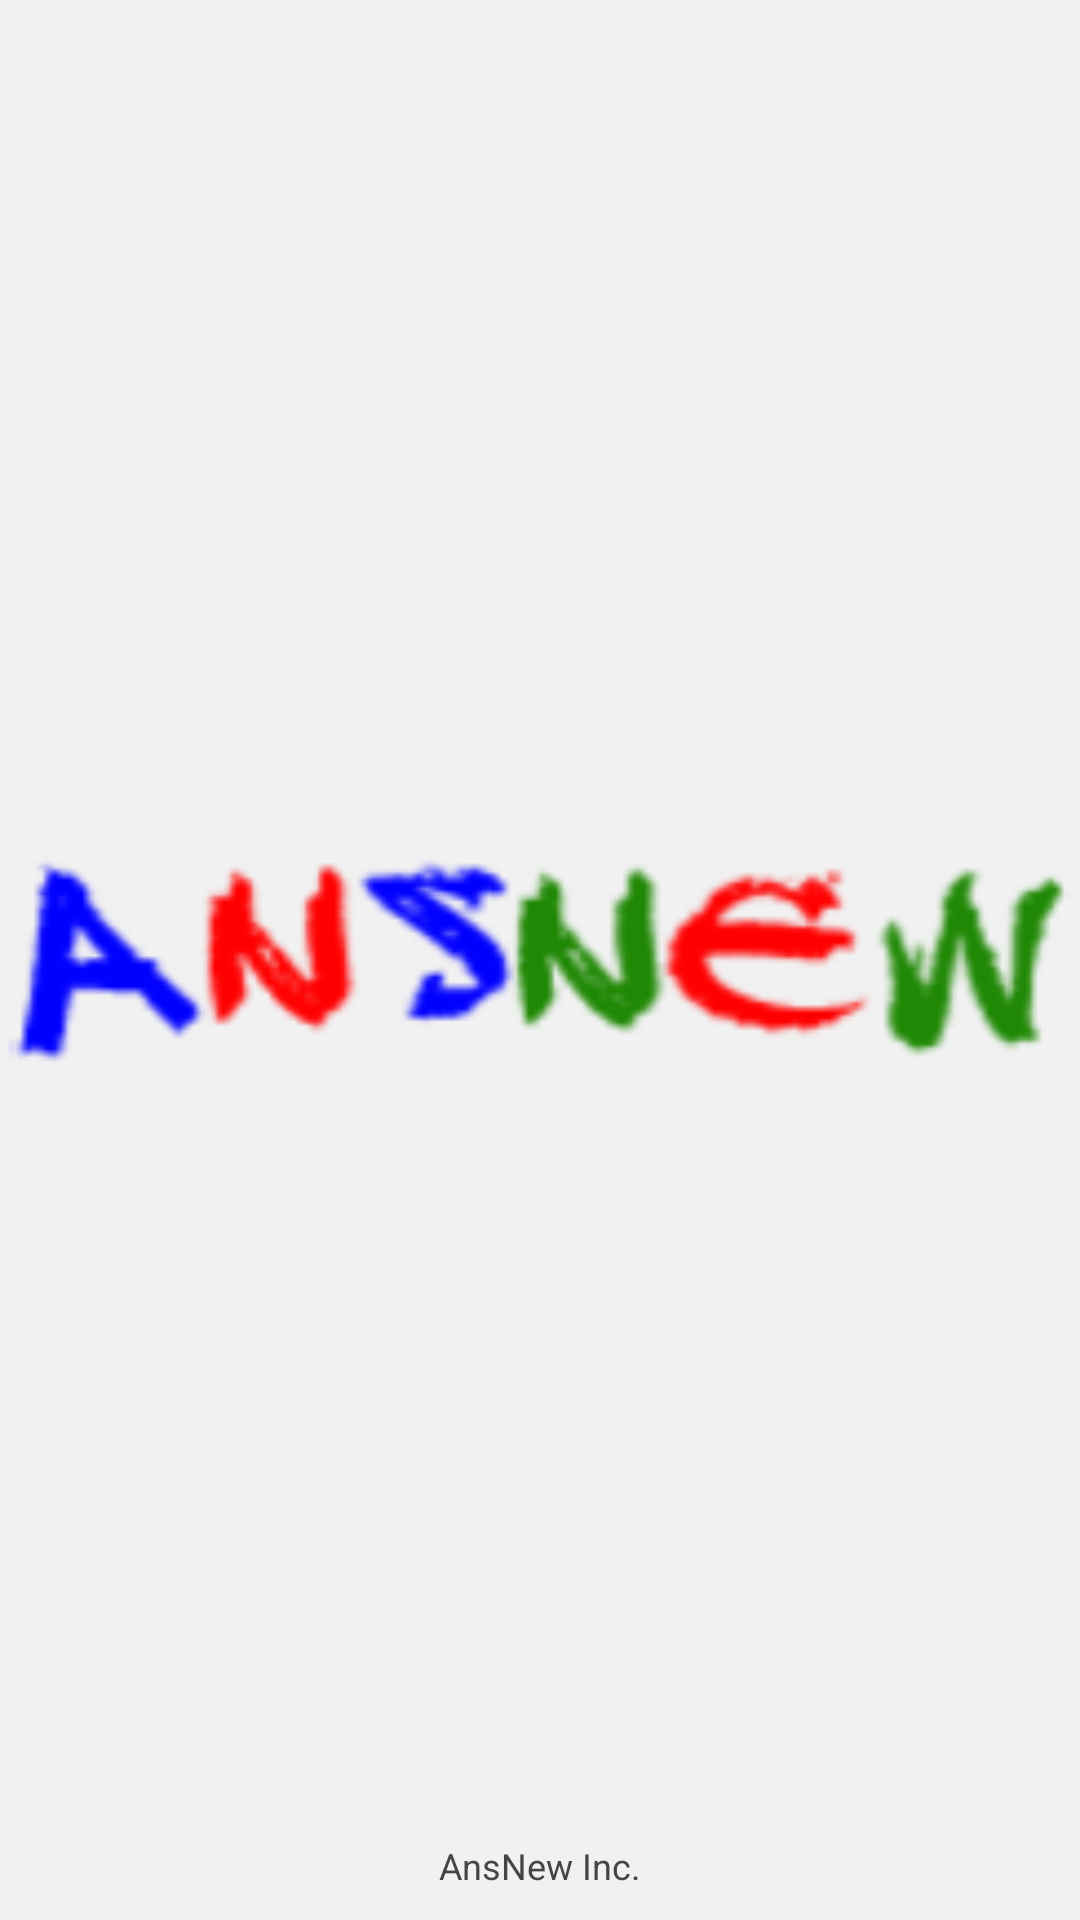

Produce the Android XML layout that renders to this screen, including the resource entries it uses.
<!-- AndroidManifest.xml: application theme Theme.AnsNew -->
<!-- res/layout/activity_splash_screen.xml -->
<?xml version="1.0" encoding="utf-8"?>
<RelativeLayout xmlns:android="http://schemas.android.com/apk/res/android"
    xmlns:tools="http://schemas.android.com/tools"
    android:layout_width="match_parent"
    android:layout_height="match_parent"
    android:background="#f1f1f1" >

    <ImageView
        android:id="@+id/logo"
        android:layout_width="369dp"
        android:layout_height="486dp"
        android:layout_centerInParent="true"
        android:src="@drawable/logo"
        tools:srcCompat="@drawable/logo" />

    <TextView
        android:layout_width="fill_parent"
        android:layout_height="wrap_content"
        android:layout_marginBottom="10dp"
        android:textSize="12dp"
        android:textColor="#454545"
        android:gravity="center_horizontal"
        android:layout_alignParentBottom="true"
        android:text="AnsNew Inc." />

</RelativeLayout>
<!-- resources referenced by this layout -->
<resources>
  <!-- drawable logo: png bitmap (drawable, 11090 bytes) -->
  <style name="Theme.AnsNew" parent="Theme.MaterialComponents.DayNight.DarkActionBar">
          
          <item name="colorPrimary">#673AB7</item>
          <item name="colorPrimaryVariant">#512DA8</item>
          <item name="colorOnPrimary">#FFFFFF</item>
          
          <item name="colorSecondary">#80CBC4</item>
          <item name="colorSecondaryVariant">#00796B</item>
          <item name="colorOnSecondary">#36e080</item>
          
          <item name="android:statusBarColor" tools:targetApi="l">?attr/colorPrimaryVariant</item>
          
      </style>
</resources>
